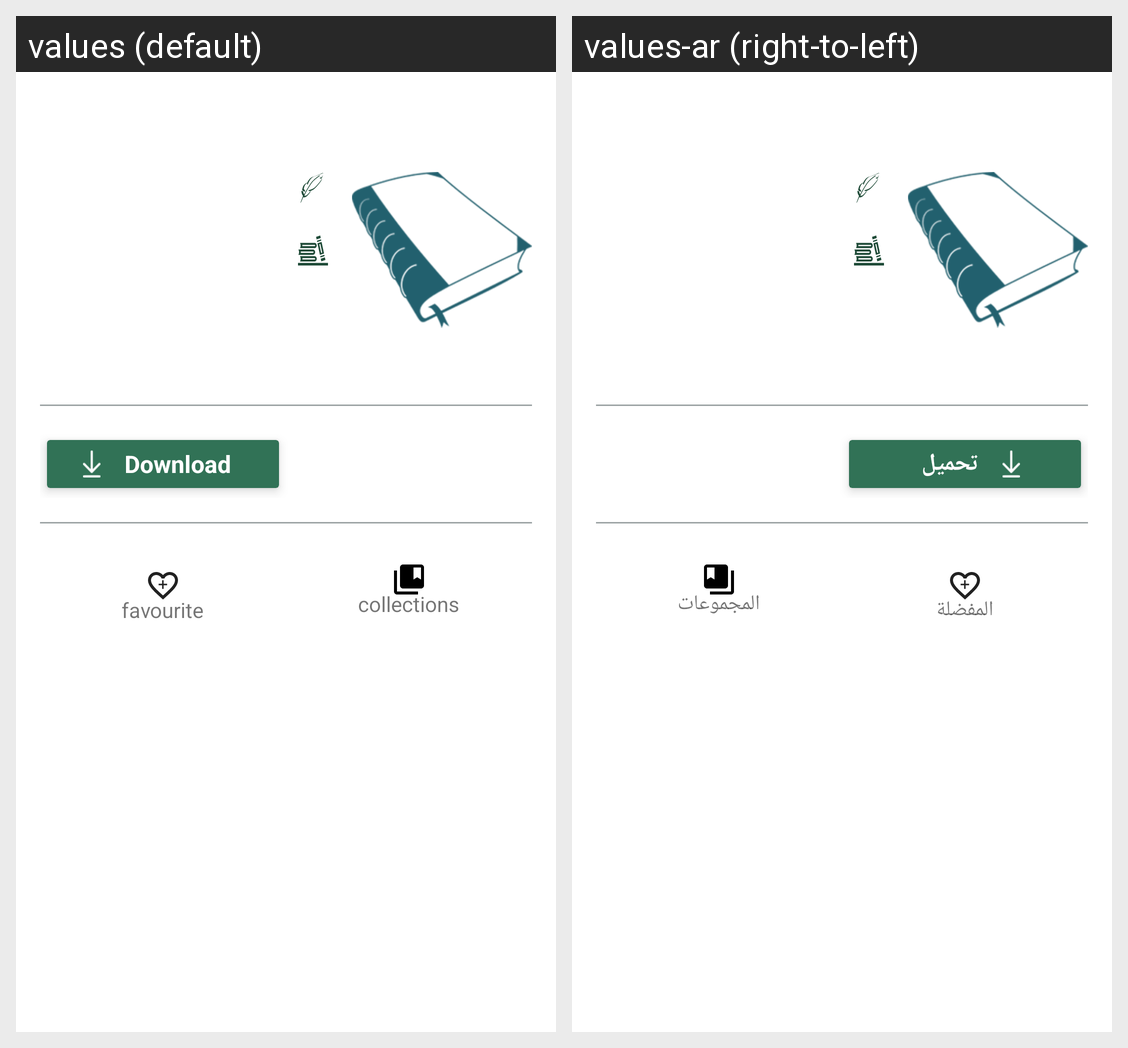

The Android screen above is rendered under two locales of the same app. Produce the string resources it draws, with the default and per-locale values.
Android screen res/layout/fragment_book_information.xml rendered under 2 locales, left to right: values (default), values-ar (right-to-left). Device: Nexus 5 (rendered at 1080×1920; each locale shown at half size, 540×960, under a caption strip naming it); theme AppTheme.NoActionBar.WhiteBackground.
Strings drawn on this screen, with the default value and each locale's value (text and hints the layout hard-codes, and strings that could not be matched under every locale, appear in the picture but are not listed):

download_book
  values: Download
  values-ar: تحميل

book_collection_favourite_title
  values: favourite
  values-ar: المفضلة

book_collection_tiitle
  values: collections
  values-ar: المجموعات
